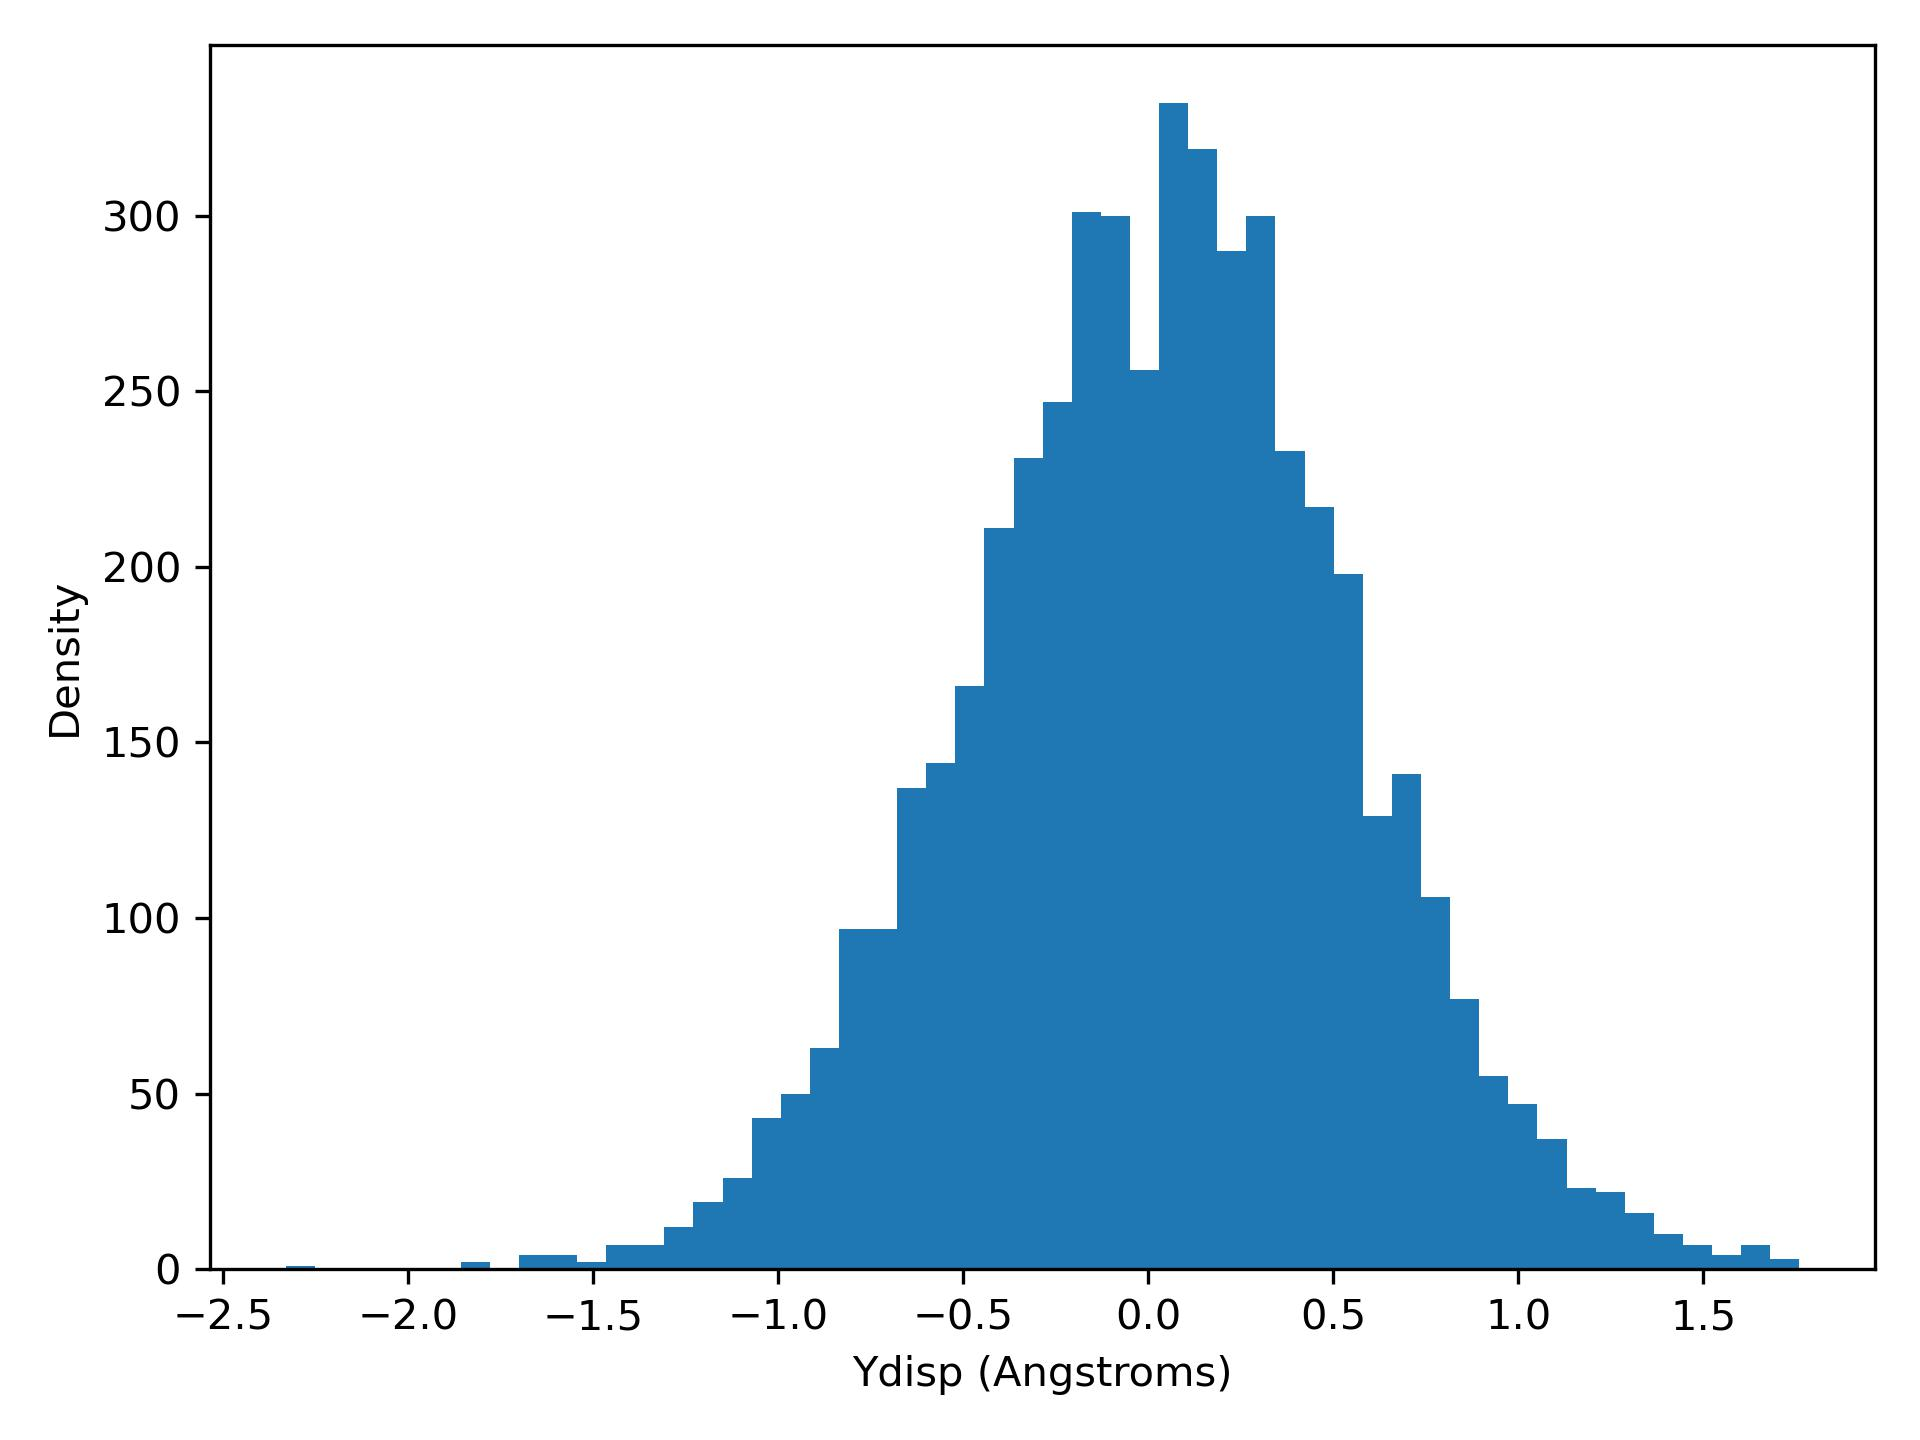

The data file committed next to this chart (first rows):
ydisp, density
-2.33, 1.0
-2.251, 0.0
-2.173, 0.0
-2.094, 0.0
-2.015, 0.0
-1.937, 0.0
-1.858, 2.0
-1.779, 0.0
-1.701, 4.0
-1.622, 4.0
-1.543, 2.0
-1.465, 7.0
-1.386, 7.0
-1.308, 12.0
-1.229, 19.0
-1.15, 26.0
-1.072, 43.0
-0.9929, 50.0
-0.9142, 63.0
-0.8356, 97.0
-0.7569, 97.0
-0.6783, 137.0
-0.5996, 144.0
-0.521, 166.0
-0.4423, 211.0
-0.3637, 231.0
-0.285, 247.0
-0.2063, 301.0
-0.1277, 300.0
-0.04904, 256.0
0.02962, 332.0
0.1083, 319.0
0.1869, 290.0
0.2656, 300.0
0.3442, 233.0
0.4229, 217.0
0.5015, 198.0
0.5802, 129.0
0.6588, 141.0
0.7375, 106.0
0.8162, 77.0
0.8948, 55.0
0.9735, 47.0
1.052, 37.0
1.131, 23.0
1.209, 22.0
1.288, 16.0
1.367, 10.0
1.445, 7.0
1.524, 4.0
1.603, 7.0
1.681, 3.0
